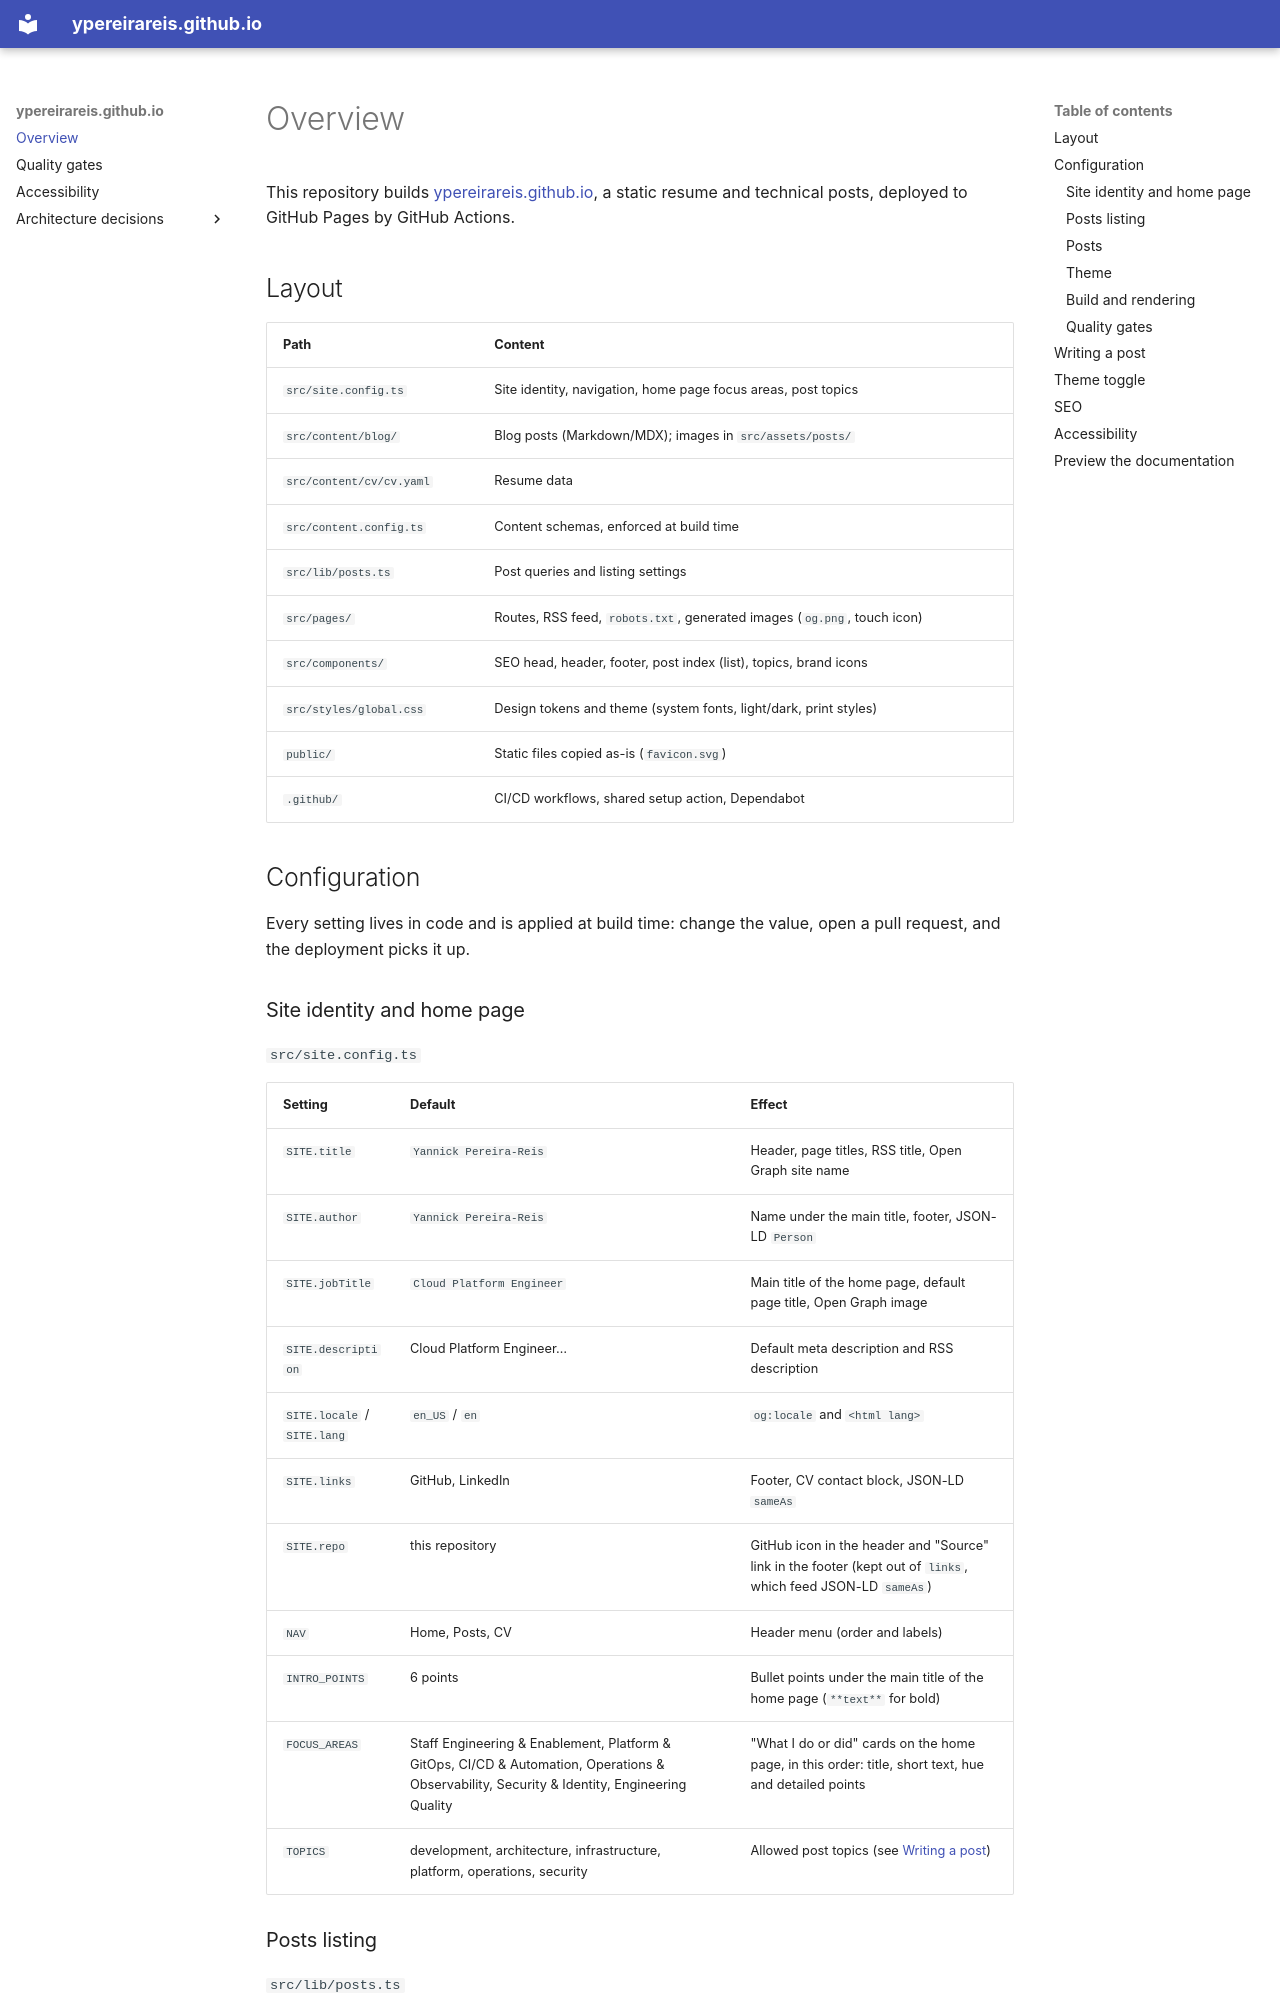

repository: ypereirareis/ypereirareis.github.io · page: index.html · generator: mkdocs

# Overview

This repository builds [ypereirareis.github.io](https://ypereirareis.github.io), a static resume and technical posts, deployed to GitHub Pages by GitHub Actions.

## Layout

| Path                     | Content                                                                 |
| ------------------------ | ----------------------------------------------------------------------- |
| `src/site.config.ts`     | Site identity, navigation, home page focus areas, post topics           |
| `src/content/blog/`      | Blog posts (Markdown/MDX); images in `src/assets/posts/`                |
| `src/content/cv/cv.yaml` | Resume data                                                             |
| `src/content.config.ts`  | Content schemas, enforced at build time                                 |
| `src/lib/posts.ts`       | Post queries and listing settings                                       |
| `src/pages/`             | Routes, RSS feed, `robots.txt`, generated images (`og.png`, touch icon) |
| `src/components/`        | SEO head, header, footer, post index (list), topics, brand icons        |
| `src/styles/global.css`  | Design tokens and theme (system fonts, light/dark, print styles)        |
| `public/`                | Static files copied as-is (`favicon.svg`)                               |
| `.github/`               | CI/CD workflows, shared setup action, Dependabot                        |

## Configuration

Every setting lives in code and is applied at build time: change the value, open a pull request, and the deployment picks it up.
